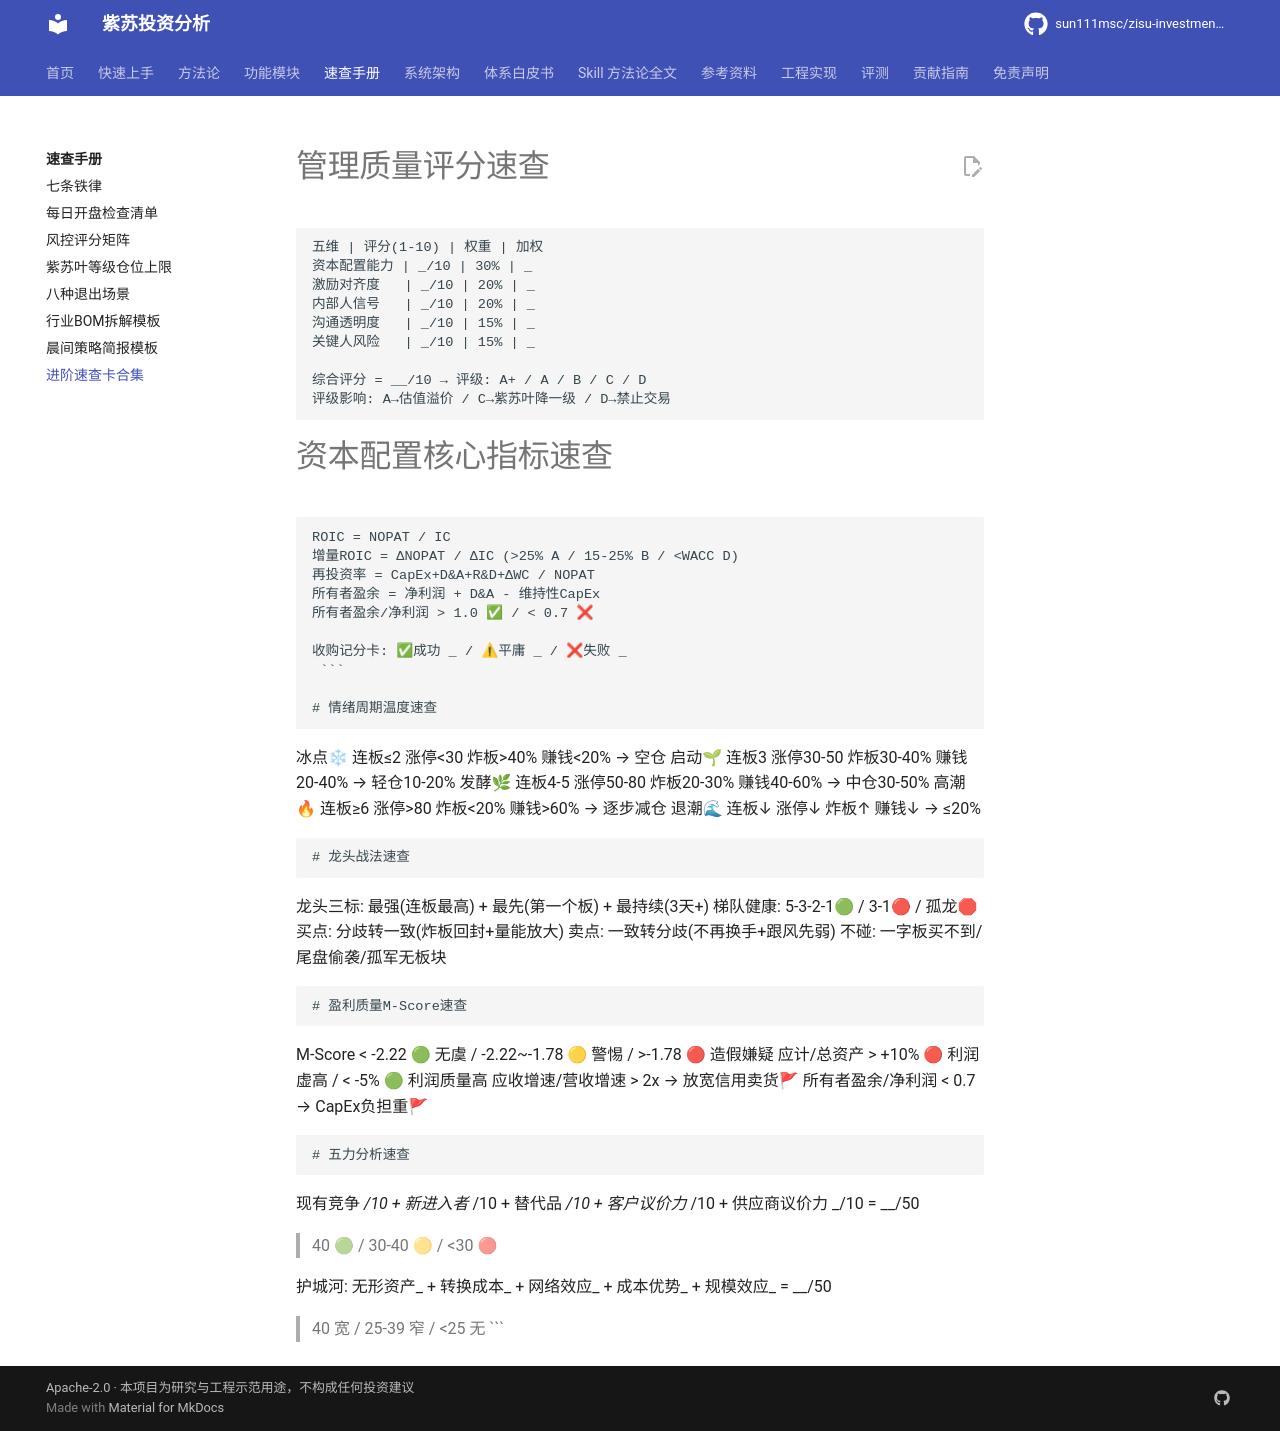

repository: sun111msc/zisu-investment-analysis · page: quickref/进阶速查卡合集/index.html · generator: mkdocs

# 管理质量评分速查

```
五维 | 评分(1-10) | 权重 | 加权
资本配置能力 | _/10 | 30% | _
激励对齐度   | _/10 | 20% | _
内部人信号   | _/10 | 20% | _
沟通透明度   | _/10 | 15% | _
关键人风险   | _/10 | 15% | _

综合评分 = __/10 → 评级: A+ / A / B / C / D
评级影响: A→估值溢价 / C→紫苏叶降一级 / D→禁止交易
```

# 资本配置核心指标速查

```
ROIC = NOPAT / IC
增量ROIC = ΔNOPAT / ΔIC (>25% A / 15-25% B / <WACC D)
再投资率 = CapEx+D&A+R&D+ΔWC / NOPAT
所有者盈余 = 净利润 + D&A - 维持性CapEx
所有者盈余/净利润 > 1.0 ✅ / < 0.7 ❌

收购记分卡: ✅成功 _ / ⚠平庸 _ / ❌失败 _
 ```

# 情绪周期温度速查

```
冰点❄ 连板≤2 涨停<30 炸板>40% 赚钱<20% → 空仓
启动🌱 连板3 涨停30-50 炸板30-40% 赚钱20-40% → 轻仓10-20%
发酵🌿 连板4-5 涨停50-80 炸板20-30% 赚钱40-60% → 中仓30-50%
高潮🔥 连板≥6 涨停>80 炸板<20% 赚钱>60% → 逐步减仓
退潮🌊 连板↓ 涨停↓ 炸板↑ 赚钱↓ → ≤20%
```

# 龙头战法速查

```
龙头三标: 最强(连板最高) + 最先(第一个板) + 最持续(3天+)
梯队健康: 5-3-2-1🟢 / 3-1🔴 / 孤龙🛑
买点: 分歧转一致(炸板回封+量能放大)
卖点: 一致转分歧(不再换手+跟风先弱)
不碰: 一字板买不到/尾盘偷袭/孤军无板块
```

# 盈利质量M-Score速查

```
M-Score < -2.22 🟢 无虞 / -2.22~-1.78 🟡 警惕 / >-1.78 🔴 造假嫌疑
应计/总资产 > +10% 🔴 利润虚高 / < -5% 🟢 利润质量高
应收增速/营收增速 > 2x → 放宽信用卖货🚩
所有者盈余/净利润 < 0.7 → CapEx负担重🚩
```

# 五力分析速查

```
现有竞争 _/10 + 新进入者 _/10 + 替代品 _/10
+ 客户议价力 _/10 + 供应商议价力 _/10 = __/50

>40 🟢  / 30-40 🟡 / <30 🔴

护城河: 无形资产_ + 转换成本_ + 网络效应_ + 成本优势_ + 规模效应_ = __/50
>40 宽 / 25-39 窄 / <25 无
```
